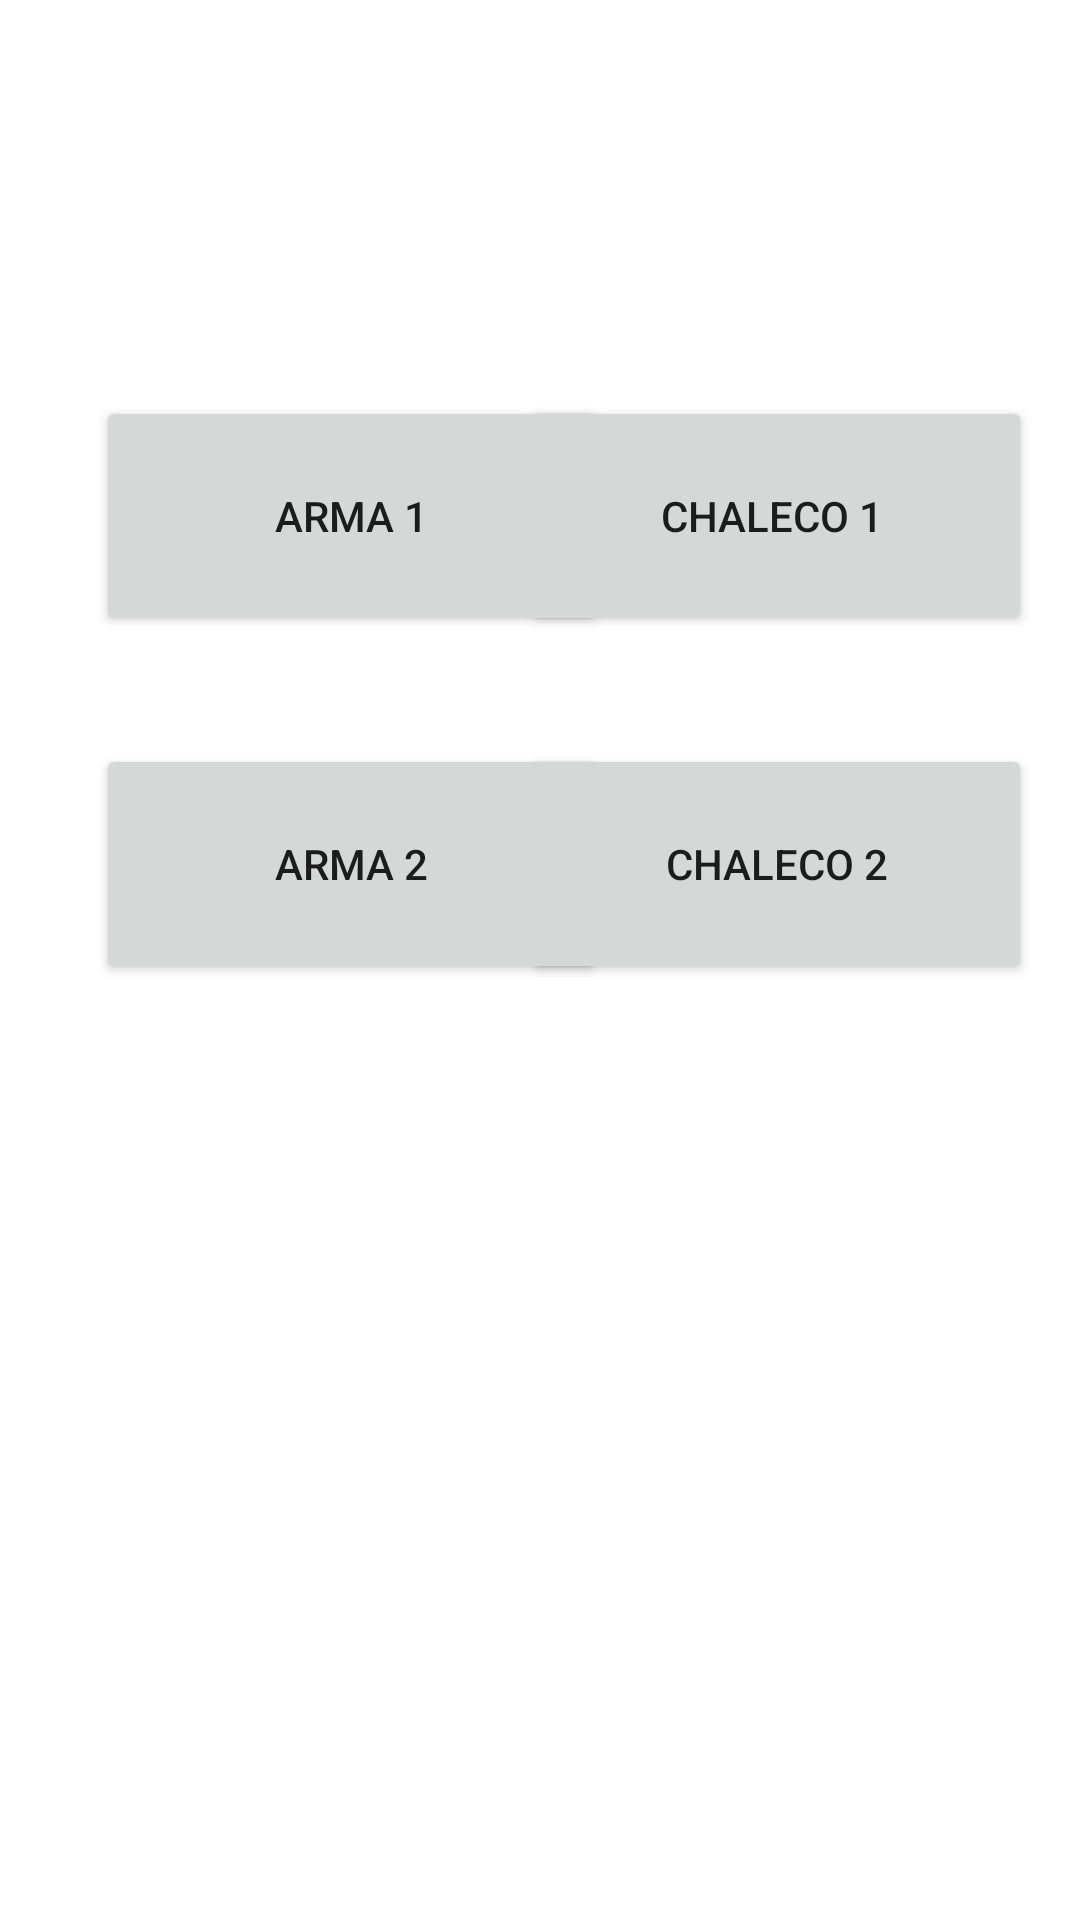

Here is an Android app screen rendered from its layout file. Give the layout XML and the strings, colors and styles it references.
<!-- AndroidManifest.xml: application theme Theme.LostOnMars -->
<!-- res/layout/activity_tienda.xml -->
<?xml version="1.0" encoding="utf-8"?>
<androidx.constraintlayout.widget.ConstraintLayout xmlns:android="http://schemas.android.com/apk/res/android"
    xmlns:app="http://schemas.android.com/apk/res-auto"
    xmlns:tools="http://schemas.android.com/tools"
    android:layout_width="match_parent"
    android:layout_height="match_parent"
    tools:context=".TiendaActivity"
    android:background="@drawable/background">

    <TextView
        android:id="@+id/textView9"
        android:layout_width="0dp"
        android:layout_height="wrap_content"
        android:layout_marginStart="32dp"
        android:layout_marginTop="20dp"
        android:layout_marginEnd="32dp"
        android:text="Tienda"
        android:textColor="@color/white"
        android:textAlignment="center"
        android:textSize="34sp"
        app:layout_constraintEnd_toEndOf="parent"
        app:layout_constraintHorizontal_bias="0.499"
        app:layout_constraintStart_toStartOf="parent"
        app:layout_constraintTop_toTopOf="parent" />

    <Button
        android:id="@+id/arma1"
        android:layout_width="170dp"
        android:layout_height="80dp"
        android:layout_marginStart="32dp"
        android:layout_marginTop="132dp"
        android:text="Arma 1"
        app:layout_constraintStart_toStartOf="parent"
        app:layout_constraintTop_toTopOf="parent" />

    <Button
        android:id="@+id/arma2"
        android:layout_width="170dp"
        android:layout_height="80dp"
        android:layout_marginStart="32dp"
        android:layout_marginTop="36dp"
        android:text="Arma 2"
        app:layout_constraintStart_toStartOf="parent"
        app:layout_constraintTop_toBottomOf="@+id/arma1" />

    <Button
        android:id="@+id/casco1"
        android:layout_width="170dp"
        android:layout_height="80dp"
        android:layout_marginTop="132dp"
        android:text="Casco 1"
        app:layout_constraintEnd_toStartOf="@+id/chaleco1"
        app:layout_constraintHorizontal_bias="0.558"
        app:layout_constraintStart_toEndOf="@+id/arma1"
        app:layout_constraintTop_toTopOf="parent" />

    <Button
        android:id="@+id/casco2"
        android:layout_width="170dp"
        android:layout_height="80dp"
        android:layout_marginTop="36dp"
        android:text="Casco 2"
        app:layout_constraintEnd_toStartOf="@+id/chaleco2"
        app:layout_constraintHorizontal_bias="0.557"
        app:layout_constraintStart_toEndOf="@+id/arma2"
        app:layout_constraintTop_toBottomOf="@+id/casco1" />

    <Button
        android:id="@+id/chaleco1"
        android:layout_width="170dp"
        android:layout_height="80dp"
        android:layout_marginTop="132dp"
        android:layout_marginEnd="16dp"
        android:text="Chaleco 1
"
        app:layout_constraintEnd_toEndOf="parent"
        app:layout_constraintTop_toTopOf="parent" />

    <Button
        android:id="@+id/chaleco2"
        android:layout_width="170dp"
        android:layout_height="80dp"
        android:layout_marginTop="36dp"
        android:layout_marginEnd="16dp"
        android:text="Chaleco 2"
        app:layout_constraintEnd_toEndOf="parent"
        app:layout_constraintTop_toBottomOf="@+id/chaleco1" />

    <TextView
        android:id="@+id/textView10"
        android:layout_width="wrap_content"
        android:layout_height="wrap_content"
        android:layout_marginTop="20dp"
        android:text="Compra tus armas aqui!!"
        android:textColor="@color/white"
        android:textSize="20sp"
        app:layout_constraintEnd_toEndOf="parent"
        app:layout_constraintHorizontal_bias="0.499"
        app:layout_constraintStart_toStartOf="parent"
        app:layout_constraintTop_toBottomOf="@+id/textView9" />

</androidx.constraintlayout.widget.ConstraintLayout>
<!-- resources referenced by this layout -->
<resources>
  <color name="white">#FFFFFFFF</color>
  
  
      //Register and Login
  <style name="Theme.LostOnMars" parent="Theme.MaterialComponents.DayNight.NoActionBar">
          
          <item name="colorPrimary">@color/purple_500</item>
          <item name="colorPrimaryVariant">@color/purple_700</item>
          <item name="colorOnPrimary">@color/white</item>
          
          <item name="colorSecondary">@color/teal_200</item>
          <item name="colorSecondaryVariant">@color/teal_700</item>
          <item name="colorOnSecondary">@color/black</item>
          
          <item name="android:statusBarColor">?attr/colorPrimaryVariant</item>
          
      </style>
  <color name="purple_500">#FF6200EE</color>
  <color name="purple_700">#FF3700B3</color>
  <color name="teal_200">#FF03DAC5</color>
  <color name="teal_700">#FF018786</color>
  <color name="black">#FF000000</color>
</resources>
